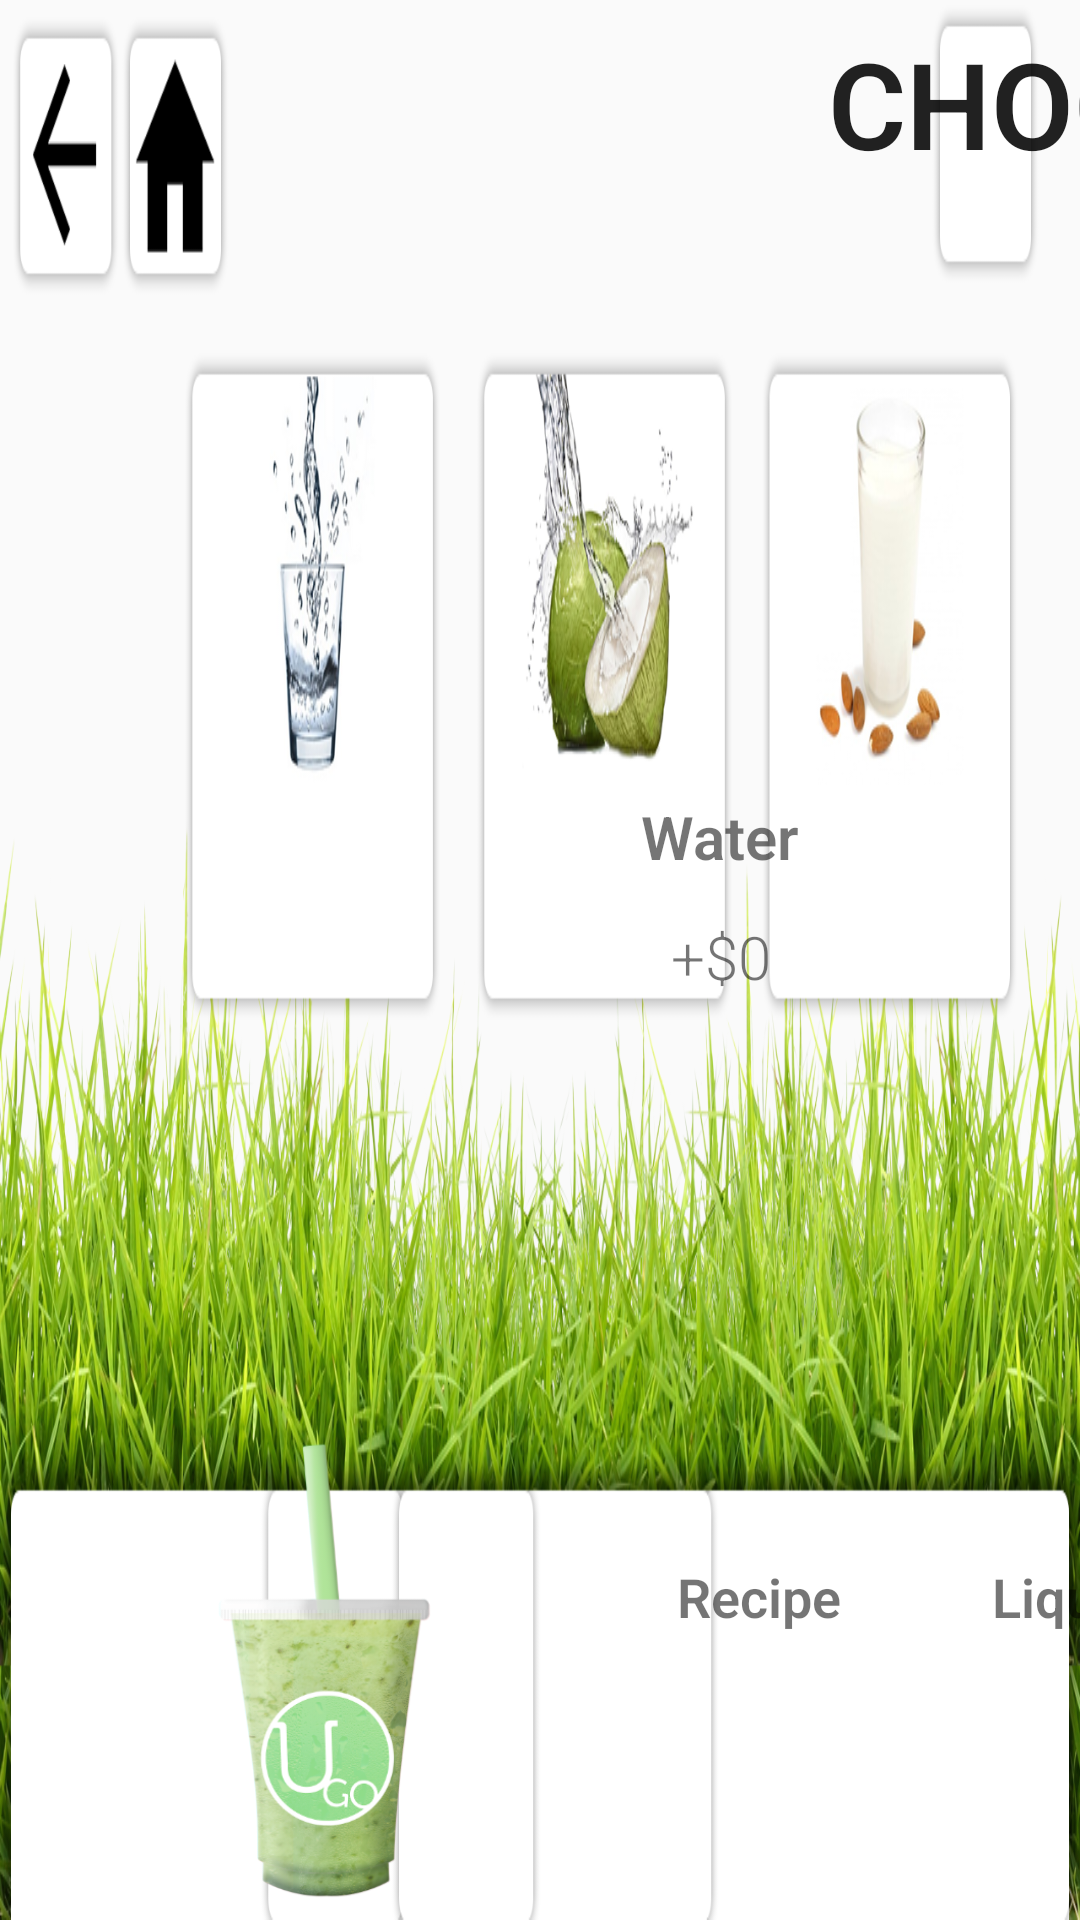

Here is an Android app screen rendered from its layout file. Give the layout XML and the strings, colors and styles it references.
<!-- AndroidManifest.xml: application theme AppTheme -->
<!-- res/layout/liquid_selection_view.xml -->
<?xml version="1.0" encoding="utf-8"?>
<LinearLayout
    xmlns:android="http://schemas.android.com/apk/res/android"
    android:layout_width="wrap_content"
    android:layout_height="wrap_content"
    android:background="@drawable/liquid_screen"
    android:weightSum="1">

    
    <TextView
        android:id="@+id/liquid"
        android:textAppearance="?android:attr/textAppearanceLarge"
        android:layout_width="500dp"
        android:layout_height="wrap_content"
        android:text="@string/liquid"
        android:gravity="center_horizontal"
        android:textSize="40sp"
        android:textStyle="bold"
        android:layout_marginLeft="190dp" />

    
    <RelativeLayout
        android:id="@+id/water_tag"
        android:layout_width="200dp"
        android:layout_height="200dp"
        android:layout_gravity="center"
        android:layout_marginTop="-80dp"
        android:layout_marginLeft="-550dp"
        android:clickable="true">
    <TextView
        android:id="@+id/liquid_1"
        android:layout_width="wrap_content"
        android:layout_height="wrap_content"
        android:text="@string/liquid_1"
        android:layout_marginTop="125dp"
        android:layout_alignParentTop="true"
        android:layout_centerHorizontal="true"
        android:textSize="20sp"
        android:textStyle="bold" />
    <TextView
        android:id="@+id/floor_price"
        android:layout_width="wrap_content"
        android:layout_height="wrap_content"
        android:text="@string/floor_price"
        android:layout_marginTop="165dp"
        android:textSize="20sp"
        android:layout_alignParentTop="true"
        android:layout_centerHorizontal="true" />
    </RelativeLayout>

    
    <RelativeLayout
        android:id="@+id/cocowater_tag"
        android:layout_width="200dp"
        android:layout_height="200dp"
        android:layout_gravity="center"
        android:layout_marginLeft="30dp"
        android:layout_marginTop="-80dp"
        android:clickable="true">

        <TextView
            android:id="@+id/liquid_2"
            android:layout_width="wrap_content"
            android:layout_height="wrap_content"
            android:text="@string/liquid_2"
            android:layout_marginTop="125dp"
            android:textSize="20sp"
            android:gravity="center_horizontal"
            android:layout_alignParentTop="true"
            android:layout_centerHorizontal="true"
            android:textStyle="bold" />
        <TextView
            android:id="@+id/ceiling_price1"
            android:layout_width="wrap_content"
            android:layout_height="wrap_content"
            android:text="@string/ceiling_price"
            android:layout_marginTop="165dp"
            android:textSize="20sp"
            android:layout_alignParentTop="true"
            android:layout_centerHorizontal="true" />
    </RelativeLayout>

    
    <RelativeLayout
        android:id="@+id/almondmilk_tag"
        android:layout_width="200dp"
        android:layout_height="200dp"
        android:layout_gravity="center"
        android:layout_marginLeft="25dp"
        android:layout_marginTop="-80dp"
        android:clickable="true">

        <TextView
            android:id="@+id/liquid_3"
            android:layout_width="wrap_content"
            android:layout_height="wrap_content"
            android:text="@string/liquid_3"
            android:layout_marginTop="125dp"
            android:textSize="20sp"
            android:layout_alignParentTop="true"
            android:gravity="center_horizontal"
            android:layout_centerHorizontal="true"
            android:textStyle="bold" />
        <TextView
            android:id="@+id/ceiling_price2"
            android:layout_width="wrap_content"
            android:layout_height="wrap_content"
            android:text="@string/ceiling_price"
            android:layout_marginTop="165dp"
            android:textSize="20sp"
            android:layout_alignParentTop="true"
            android:layout_centerHorizontal="true" />
    </RelativeLayout>


    <RelativeLayout
        android:layout_width="950dp"
        android:layout_height="165dp"
        android:layout_gravity="bottom"
        android:layout_marginLeft="-830dp">

        <ImageView
            android:layout_width="85dp"
            android:layout_height="165dp"
            android:id="@+id/smoothie_tag"
            android:layout_marginLeft="100dp"
            android:background="@drawable/green_smoothie"
            android:layout_gravity="bottom" />

        <TextView
            android:layout_width="wrap_content"
            android:layout_height="wrap_content"
            android:text="@string/element_1"
            android:id="@+id/element_1"
            android:layout_alignParentStart="false"
            android:textStyle="bold"
            android:layout_marginLeft="260dp"
            android:layout_marginTop="45dp"
            android:textSize="18sp"
            android:layout_marginBottom="10dp" />

        <TextView
            android:layout_width="wrap_content"
            android:layout_height="wrap_content"
            android:text="@string/element_2"
            android:id="@+id/element_2"
            android:textStyle="bold"
            android:layout_marginTop="45dp"
            android:textSize="18sp"
            android:layout_marginLeft="365dp" />

        <TextView
            android:layout_width="wrap_content"
            android:layout_height="wrap_content"
            android:text="@string/element_3"
            android:id="@+id/element_3"
            android:textStyle="bold"
            android:layout_marginTop="45dp"
            android:textSize="18sp"
            android:layout_marginLeft="460dp" />

        <TextView
            android:layout_width="wrap_content"
            android:layout_height="wrap_content"
            android:text="@string/element_4"
            android:id="@+id/element_4"
            android:layout_alignParentEnd="false"
            android:textStyle="bold"
            android:layout_marginTop="45dp"
            android:textSize="18sp"
            android:layout_marginLeft="700dp" />

        <TextView
            android:layout_width="100dp"
            android:layout_height="80dp"
            android:textAppearance="?android:attr/textAppearanceSmall"
            android:text="@string/element_1_val"
            android:textSize="15sp"
            android:id="@+id/element_1_val"
            android:gravity="center"
            android:layout_marginLeft="240dp"
            android:layout_marginTop="80dp"
            android:editable="true" />
        <Button
            style="?android:attr/buttonStyleSmall"
            android:layout_width="100dp"
            android:layout_height="80dp"
            android:id="@+id/smoothie_switch"
            android:layout_marginLeft="240dp"
            android:layout_marginTop="80dp"
            android:background="@color/transparent"
            android:clickable="true" />
        <TextView
            android:layout_width="100dp"
            android:layout_height="80dp"
            android:textAppearance="?android:attr/textAppearanceSmall"
            android:text="@string/element_2_val"
            android:textSize="15sp"
            android:id="@+id/element_2_val_1"
            android:layout_marginLeft="345dp"
            android:layout_marginTop="80dp"
            android:gravity="center"
            android:editable="true" />
        <TextView
            android:layout_width="135dp"
            android:layout_height="80dp"
            android:textAppearance="?android:attr/textAppearanceSmall"
            android:text="@string/element_3_val"
            android:id="@+id/element_3_val_1"
            android:textSize="15sp"
            android:gravity="center"
            android:layout_marginLeft="447dp"
            android:layout_marginTop="80dp"
            android:editable="true" />
        <TextView
            android:layout_width="135dp"
            android:layout_height="80dp"
            android:textAppearance="?android:attr/textAppearanceSmall"
            android:text="@string/element_4_val"
            android:textSize="15sp"
            android:id="@+id/element_4_val_1"
            android:layout_marginLeft="655dp"
            android:layout_marginTop="80dp"
            android:gravity="center_vertical|center"
            android:editable="true" />

    </RelativeLayout>

    
    <Button
        android:id="@+id/previous_tag"
        style="?android:attr/buttonStyleSmall"
        android:layout_width="80dp"
        android:layout_height="80dp"
        android:layout_gravity="left|top"
        android:layout_marginLeft="-910dp"
        android:layout_marginTop="5dp"
        android:background="@color/transparent"
        android:clickable="true" />
    
    <Button
        android:id="@+id/refresh_tag"
        style="?android:attr/buttonStyleSmall"
        android:layout_width="80dp"
        android:layout_height="80dp"
        android:layout_gravity="left|top"
        android:layout_marginLeft="10dp"
        android:layout_marginTop="5dp"
        android:background="@color/transparent"
        android:clickable="true" />
    
    <Button
        android:id="@+id/lingual_tag"
        style="?android:attr/buttonStyleSmall"
        android:layout_width="80dp"
        android:layout_height="80dp"
        android:text="@string/lingual"
        android:layout_marginLeft="545dp"
        android:layout_marginTop="5dp"
        android:background="@color/transparent"
        android:layout_gravity="right|top"
        android:textSize="25sp"
        android:clickable="true" />
</LinearLayout>
<!-- resources referenced by this layout -->
<resources>
  <color name="transparent">#00ffffff</color>
  <!-- drawable green_smoothie: png bitmap (drawable, 111028 bytes) -->
  <!-- drawable liquid_screen: png bitmap (drawable, 741560 bytes) -->
  <string name="ceiling_price">+$1</string>
  <string name="element_1">Recipe</string>
  <string name="element_1_val"> </string>
  <string name="element_2">Liquid</string>
  <string name="element_2_val"> </string>
  <string name="element_3">Supplement</string>
  <string name="element_3_val"> </string>
  <string name="element_4">Total</string>
  <string name="element_4_val"> </string>
  <string name="floor_price">+$0</string>
  <string name="lingual">FR</string>
  <string name="liquid">CHOOSE A LIQUID</string>
  <string name="liquid_1">Water</string>
  <string name="liquid_2">Coconut Water</string>
  <string name="liquid_3">Almond Milk</string>
  <style name="AppTheme" parent="Theme.AppCompat.Light.DarkActionBar">
          
          <item name="colorPrimary">@color/colorPrimary</item>
          <item name="colorPrimaryDark">@color/colorPrimaryDark</item>
          <item name="colorAccent">@color/colorAccent</item>
          <item name="android:typeface">serif</item>
          <item name="android:textViewStyle">@style/RobotoTextViewStyle</item>
      </style>
  <color name="colorPrimary">#3F51B5</color>
  <color name="colorPrimaryDark">#303F9F</color>
  <color name="colorAccent">#FF4081</color>
  <style name="RobotoTextViewStyle" parent="android:Widget.TextView">
          <item name="android:fontFamily">sans-serif-light</item>
      </style>
</resources>
